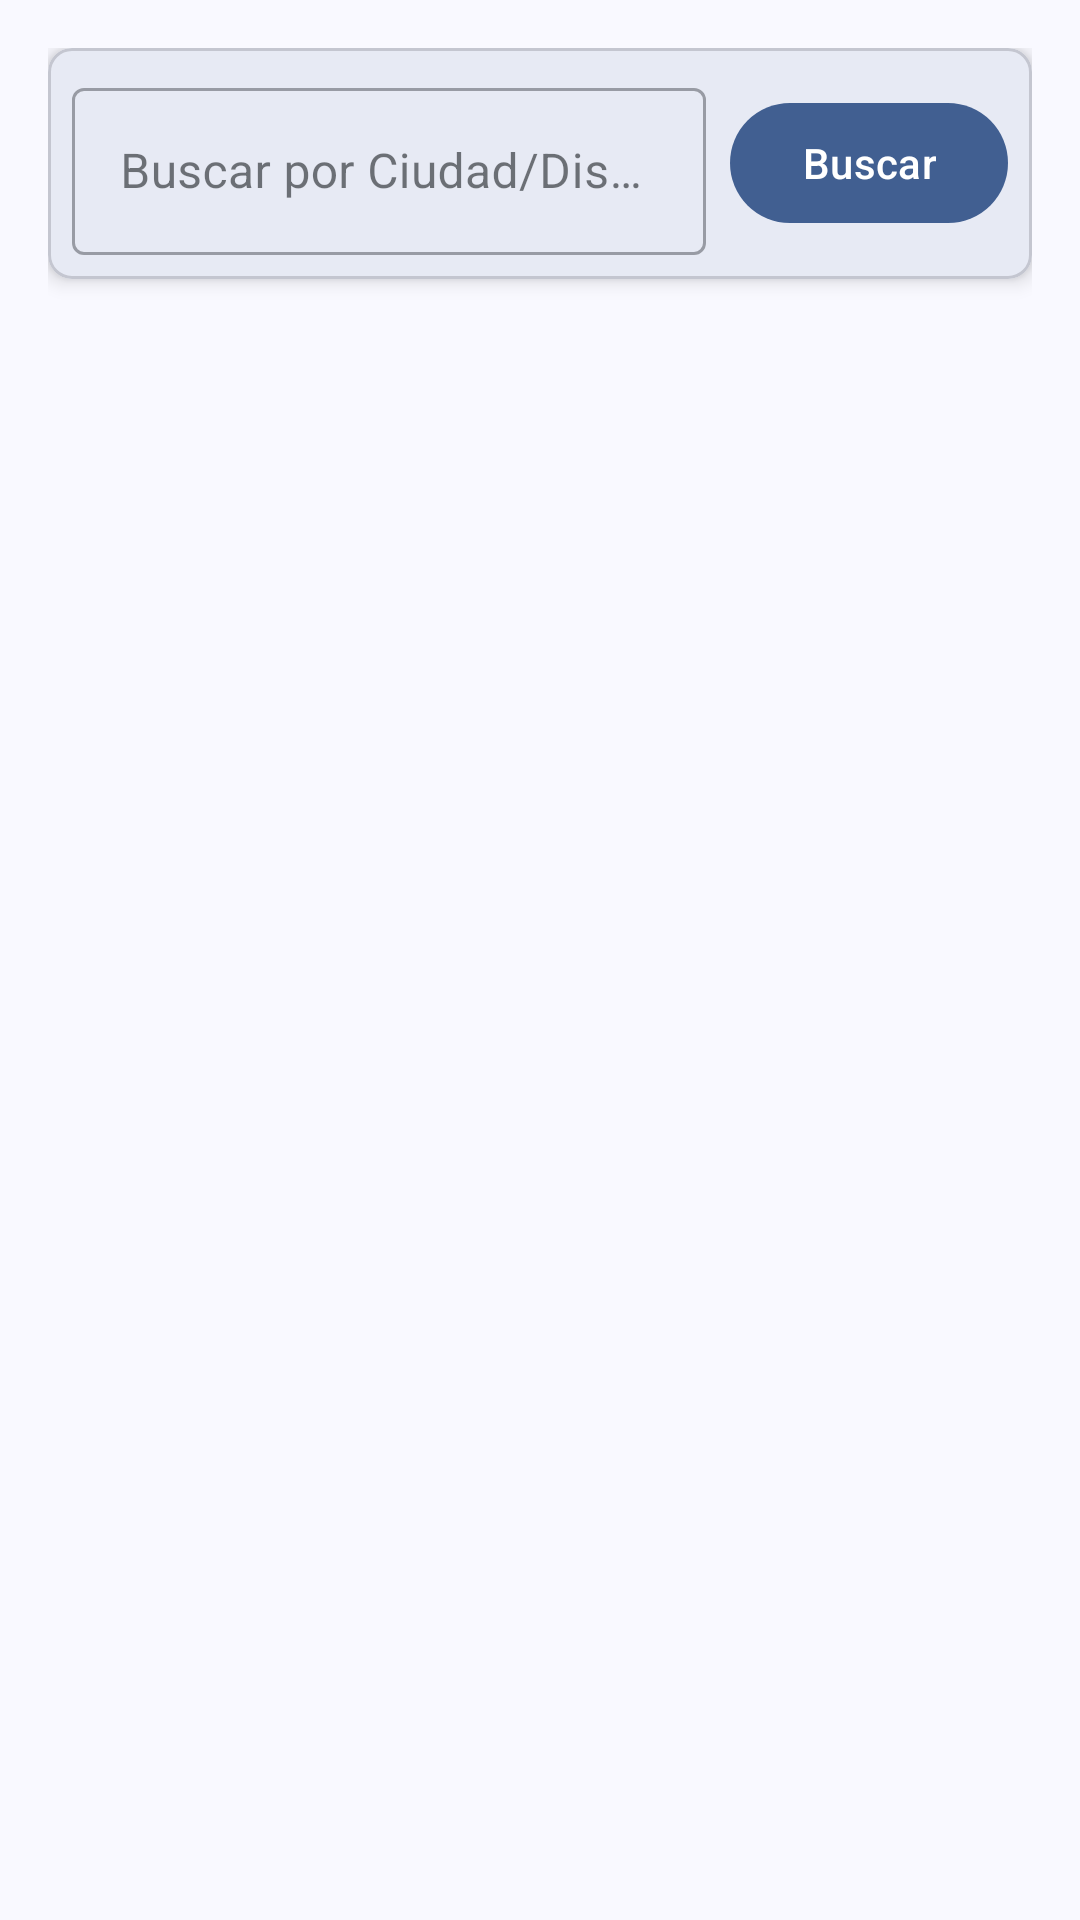

Layout XML and referenced resources for this Android screen:
<!-- AndroidManifest.xml: application theme AppTheme -->
<!-- res/layout/fragment_location.xml -->
<?xml version="1.0" encoding="utf-8"?>
<androidx.constraintlayout.widget.ConstraintLayout xmlns:android="http://schemas.android.com/apk/res/android"
    xmlns:app="http://schemas.android.com/apk/res-auto"
    xmlns:tools="http://schemas.android.com/tools"
    android:layout_width="match_parent"
    android:layout_height="match_parent"
    android:padding="16dp"
    tools:context=".fragments.LocationFragment">

    <com.google.android.material.card.MaterialCardView
        android:id="@+id/cardSearchLocation"
        android:layout_width="match_parent"
        android:layout_height="wrap_content"
        app:cardCornerRadius="8dp"
        app:cardElevation="4dp"
        app:layout_constraintEnd_toEndOf="parent"
        app:layout_constraintStart_toStartOf="parent"
        app:layout_constraintTop_toTopOf="parent">

        <LinearLayout
            android:layout_width="match_parent"
            android:layout_height="wrap_content"
            android:orientation="horizontal"
            android:padding="8dp">

            <com.google.android.material.textfield.TextInputLayout
                android:id="@+id/tilLocationSearch"
                style="@style/Widget.MaterialComponents.TextInputLayout.OutlinedBox"
                android:layout_width="0dp"
                android:layout_height="wrap_content"
                android:layout_weight="1"
                android:hint="Buscar por Ciudad/Distrito">

                <com.google.android.material.textfield.TextInputEditText
                    android:id="@+id/etLocationSearch"
                    android:layout_width="match_parent"
                    android:layout_height="wrap_content"
                    android:inputType="text"
                    android:maxLines="1" />

            </com.google.android.material.textfield.TextInputLayout>

            <com.google.android.material.button.MaterialButton
                android:id="@+id/btnSearch"
                android:layout_width="wrap_content"
                android:layout_height="wrap_content"
                android:layout_gravity="center_vertical"
                android:layout_marginStart="8dp"
                android:text="Buscar" />
        </LinearLayout>
    </com.google.android.material.card.MaterialCardView>

    <androidx.recyclerview.widget.RecyclerView
        android:id="@+id/rvLocations"
        android:layout_width="0dp"
        android:layout_height="0dp"
        android:layout_marginTop="16dp"
        app:layout_constraintBottom_toBottomOf="parent"
        app:layout_constraintEnd_toEndOf="parent"
        app:layout_constraintStart_toStartOf="parent"
        app:layout_constraintTop_toBottomOf="@+id/cardSearchLocation"
        tools:listitem="@layout/item_location" />

</androidx.constraintlayout.widget.ConstraintLayout>
<!-- res/layout/item_location.xml (included above) -->
<?xml version="1.0" encoding="utf-8"?>
<com.google.android.material.card.MaterialCardView xmlns:android="http://schemas.android.com/apk/res/android"
    xmlns:app="http://schemas.android.com/apk/res-auto"
    android:layout_width="match_parent"
    android:layout_height="wrap_content"
    android:layout_margin="4dp"
    app:cardCornerRadius="8dp"
    app:cardElevation="2dp">

    <LinearLayout
        android:layout_width="match_parent"
        android:layout_height="wrap_content"
        android:orientation="vertical"
        android:padding="12dp">

        <TextView
            android:id="@+id/tvLocationName"
            android:layout_width="match_parent"
            android:layout_height="wrap_content"
            android:textAppearance="@style/TextAppearance.MaterialComponents.Headline6"
            android:textSize="18sp" />

        <TextView
            android:id="@+id/tvLocationRegion"
            android:layout_width="match_parent"
            android:layout_height="wrap_content"
            android:layout_marginTop="4dp"
            android:textAppearance="@style/TextAppearance.MaterialComponents.Body2" />

        <TextView
            android:id="@+id/tvLocationCountry"
            android:layout_width="match_parent"
            android:layout_height="wrap_content"
            android:textAppearance="@style/TextAppearance.MaterialComponents.Body2" />

        <LinearLayout
            android:layout_width="match_parent"
            android:layout_height="wrap_content"
            android:layout_marginTop="8dp"
            android:orientation="horizontal">

            <TextView
                android:layout_width="wrap_content"
                android:layout_height="wrap_content"
                android:text="ID: "
                android:textStyle="bold" />

            <TextView
                android:id="@+id/tvLocationId"
                android:layout_width="wrap_content"
                android:layout_height="wrap_content" />

            <TextView
                android:layout_width="wrap_content"
                android:layout_height="wrap_content"
                android:layout_marginStart="16dp"
                android:text="Lat/Lon: "
                android:textStyle="bold" />

            <TextView
                android:id="@+id/tvCoordinates"
                android:layout_width="wrap_content"
                android:layout_height="wrap_content" />
        </LinearLayout>
    </LinearLayout>
</com.google.android.material.card.MaterialCardView>
<!-- resources referenced by this layout -->
<resources>
  <color name="md_theme_primary">#415F91</color>
  <color name="md_theme_onPrimary">#FFFFFF</color>
  <color name="md_theme_primaryContainer">#D6E3FF</color>
  <color name="md_theme_onPrimaryContainer">#284777</color>
  <color name="md_theme_secondary">#565F71</color>
  <color name="md_theme_onSecondary">#FFFFFF</color>
  <color name="md_theme_secondaryContainer">#DAE2F9</color>
  <color name="md_theme_onSecondaryContainer">#3E4759</color>
  <color name="md_theme_tertiary">#4A5C92</color>
  <color name="md_theme_onTertiary">#FFFFFF</color>
  <color name="md_theme_tertiaryContainer">#DBE1FF</color>
  <color name="md_theme_onTertiaryContainer">#324578</color>
  <color name="md_theme_error">#BA1A1A</color>
  <color name="md_theme_onError">#FFFFFF</color>
  <color name="md_theme_errorContainer">#FFDAD6</color>
  <color name="md_theme_onErrorContainer">#93000A</color>
  <color name="md_theme_background">#F9F9FF</color>
  <color name="md_theme_onBackground">#191C20</color>
  <color name="md_theme_surface">#F9F9FF</color>
  <color name="md_theme_onSurface">#191C20</color>
  <color name="md_theme_surfaceVariant">#E0E2EC</color>
  <color name="md_theme_onSurfaceVariant">#44474E</color>
  <color name="md_theme_outline">#74777F</color>
  <color name="md_theme_outlineVariant">#C4C6D0</color>
  <color name="md_theme_inverseSurface">#2E3036</color>
  <color name="md_theme_inverseOnSurface">#F0F0F7</color>
  <color name="md_theme_inversePrimary">#AAC7FF</color>
  <color name="md_theme_primaryFixed">#D6E3FF</color>
  <color name="md_theme_onPrimaryFixed">#001B3E</color>
  <color name="md_theme_primaryFixedDim">#AAC7FF</color>
  <color name="md_theme_onPrimaryFixedVariant">#284777</color>
  <color name="md_theme_secondaryFixed">#DAE2F9</color>
  <color name="md_theme_onSecondaryFixed">#131C2B</color>
  <color name="md_theme_secondaryFixedDim">#BEC6DC</color>
  <color name="md_theme_onSecondaryFixedVariant">#3E4759</color>
  <color name="md_theme_tertiaryFixed">#DBE1FF</color>
  <color name="md_theme_onTertiaryFixed">#00174A</color>
  <color name="md_theme_tertiaryFixedDim">#B3C5FF</color>
  <color name="md_theme_onTertiaryFixedVariant">#324578</color>
  <color name="md_theme_surfaceDim">#D9D9E0</color>
  <color name="md_theme_surfaceBright">#F9F9FF</color>
  <color name="md_theme_surfaceContainerLowest">#FFFFFF</color>
  <color name="md_theme_surfaceContainerLow">#F3F3FA</color>
  <color name="md_theme_surfaceContainer">#EDEDF4</color>
  <color name="md_theme_surfaceContainerHigh">#E7E8EE</color>
  <color name="md_theme_surfaceContainerHighest">#E2E2E9</color>
</resources>
